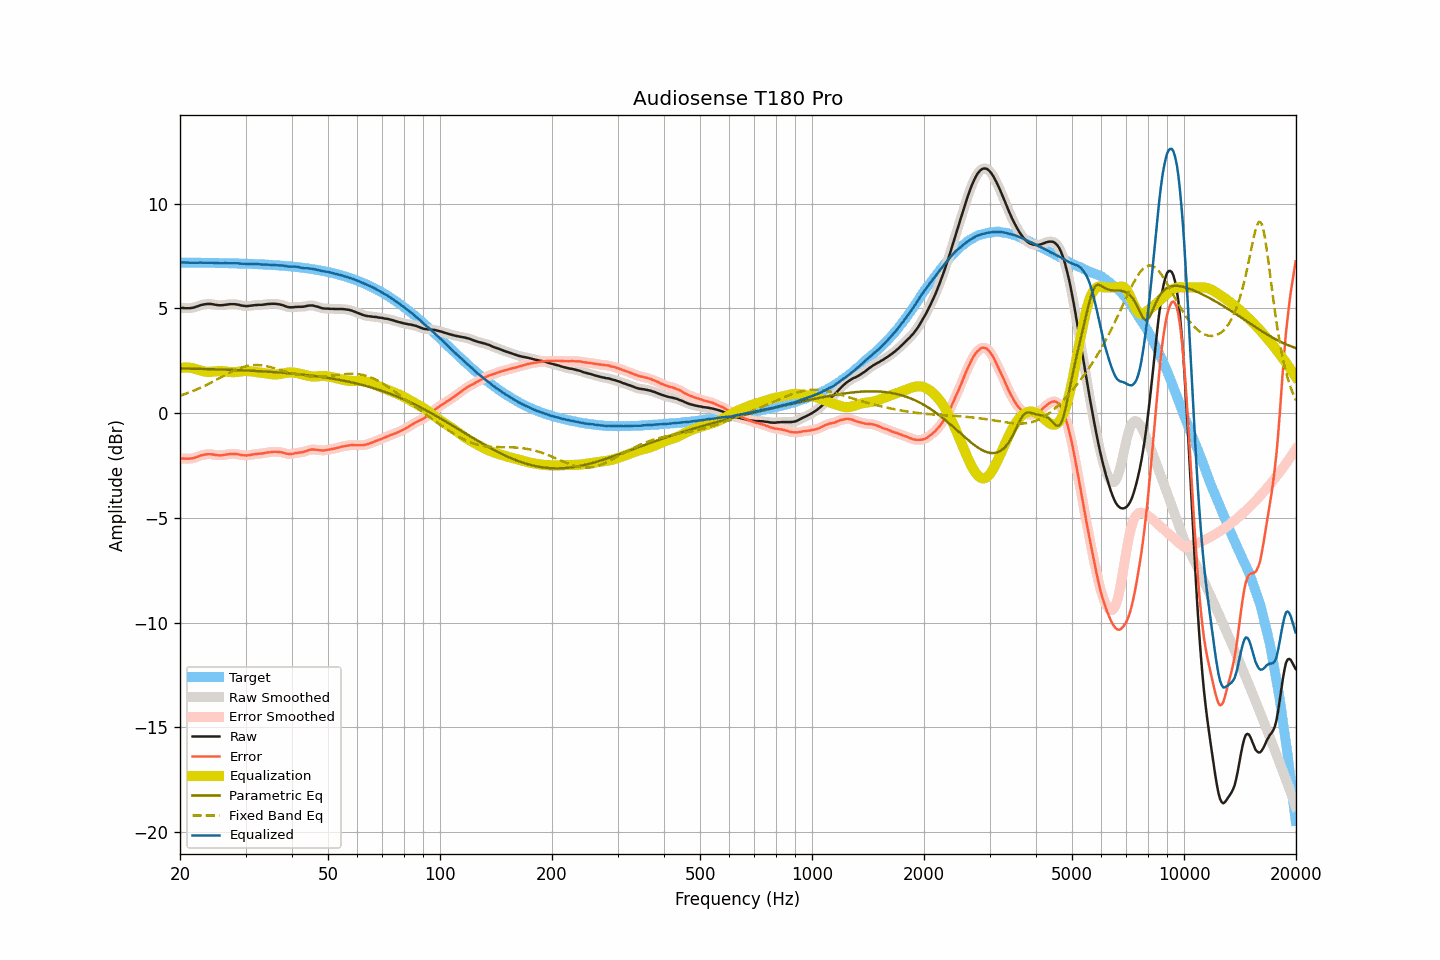

Values plotted in this chart, from the file beside it:
frequency, raw, smoothed, error, error_smoothed, equalization, parametric_eq, fixed_band_eq, equalized_raw, equalized_smoothed, target
20.00, 5.02, 5.02, -2.17, -2.17, 2.16, 2.13, 0.83, 7.18, 7.19, 7.19
20.20, 5.02, 5.02, -2.17, -2.17, 2.17, 2.13, 0.86, 7.19, 7.19, 7.19
20.40, 5.02, 5.02, -2.17, -2.17, 2.18, 2.13, 0.88, 7.20, 7.20, 7.19
20.61, 5.01, 5.02, -2.18, -2.17, 2.18, 2.13, 0.91, 7.19, 7.20, 7.19
20.81, 5.01, 5.01, -2.18, -2.18, 2.18, 2.13, 0.94, 7.19, 7.19, 7.19
21.02, 5.01, 5.01, -2.18, -2.18, 2.18, 2.13, 0.97, 7.19, 7.19, 7.19
21.23, 5.01, 5.01, -2.18, -2.17, 2.17, 2.12, 0.99, 7.18, 7.18, 7.19
21.44, 5.02, 5.02, -2.16, -2.17, 2.16, 2.12, 1.02, 7.18, 7.18, 7.19
21.66, 5.03, 5.03, -2.15, -2.15, 2.14, 2.12, 1.05, 7.18, 7.18, 7.19
21.87, 5.05, 5.05, -2.13, -2.13, 2.12, 2.12, 1.09, 7.18, 7.18, 7.19
22.09, 5.08, 5.08, -2.10, -2.11, 2.10, 2.12, 1.12, 7.19, 7.18, 7.18
22.31, 5.10, 5.11, -2.08, -2.08, 2.08, 2.12, 1.15, 7.18, 7.19, 7.18
22.54, 5.13, 5.13, -2.05, -2.05, 2.05, 2.11, 1.18, 7.19, 7.19, 7.18
22.76, 5.16, 5.16, -2.02, -2.03, 2.03, 2.11, 1.22, 7.19, 7.19, 7.18
22.99, 5.17, 5.18, -2.01, -2.00, 2.01, 2.11, 1.26, 7.18, 7.18, 7.18
23.22, 5.19, 5.19, -1.99, -1.99, 1.99, 2.11, 1.29, 7.18, 7.18, 7.18
23.45, 5.20, 5.20, -1.98, -1.98, 1.98, 2.11, 1.33, 7.18, 7.18, 7.18
23.69, 5.21, 5.21, -1.97, -1.97, 1.97, 2.10, 1.37, 7.18, 7.18, 7.18
23.92, 5.21, 5.21, -1.96, -1.96, 1.97, 2.10, 1.41, 7.18, 7.18, 7.18
24.16, 5.21, 5.21, -1.96, -1.96, 1.97, 2.10, 1.45, 7.18, 7.18, 7.18
24.40, 5.20, 5.20, -1.97, -1.97, 1.98, 2.10, 1.49, 7.18, 7.18, 7.17
24.65, 5.19, 5.19, -1.98, -1.98, 1.99, 2.09, 1.53, 7.18, 7.17, 7.17
24.89, 5.17, 5.17, -2.00, -2.00, 1.99, 2.09, 1.57, 7.17, 7.17, 7.17
25.14, 5.16, 5.16, -2.01, -2.01, 2.00, 2.09, 1.61, 7.16, 7.16, 7.17
25.39, 5.15, 5.15, -2.02, -2.02, 2.01, 2.09, 1.65, 7.16, 7.16, 7.17
25.65, 5.15, 5.15, -2.01, -2.02, 2.01, 2.08, 1.69, 7.16, 7.16, 7.17
25.91, 5.15, 5.15, -2.01, -2.01, 2.01, 2.08, 1.73, 7.16, 7.16, 7.17
26.16, 5.16, 5.16, -2.00, -2.00, 2.00, 2.08, 1.77, 7.16, 7.16, 7.16
26.43, 5.17, 5.17, -1.99, -1.99, 1.99, 2.08, 1.82, 7.16, 7.16, 7.16
26.69, 5.18, 5.18, -1.98, -1.98, 1.98, 2.07, 1.86, 7.16, 7.16, 7.16
26.96, 5.19, 5.19, -1.97, -1.97, 1.97, 2.07, 1.90, 7.16, 7.16, 7.16
27.23, 5.20, 5.20, -1.96, -1.96, 1.96, 2.07, 1.94, 7.16, 7.16, 7.16
27.50, 5.20, 5.20, -1.95, -1.95, 1.96, 2.07, 1.97, 7.16, 7.16, 7.16
27.77, 5.20, 5.20, -1.95, -1.95, 1.95, 2.06, 2.01, 7.16, 7.16, 7.15
28.05, 5.20, 5.20, -1.95, -1.95, 1.96, 2.06, 2.05, 7.16, 7.16, 7.15
28.33, 5.19, 5.19, -1.96, -1.96, 1.96, 2.06, 2.08, 7.16, 7.16, 7.15
28.62, 5.18, 5.18, -1.96, -1.97, 1.97, 2.05, 2.11, 7.15, 7.15, 7.15
28.90, 5.16, 5.16, -1.98, -1.98, 1.98, 2.05, 2.14, 7.15, 7.15, 7.14
29.19, 5.14, 5.15, -2.00, -2.00, 1.99, 2.05, 2.17, 7.14, 7.14, 7.14
29.48, 5.13, 5.13, -2.01, -2.01, 2.00, 2.04, 2.19, 7.14, 7.13, 7.14
29.78, 5.12, 5.12, -2.02, -2.02, 2.01, 2.04, 2.22, 7.13, 7.13, 7.14
30.08, 5.11, 5.11, -2.02, -2.02, 2.01, 2.04, 2.24, 7.12, 7.13, 7.13
30.38, 5.11, 5.11, -2.02, -2.02, 2.01, 2.03, 2.25, 7.12, 7.13, 7.13
30.68, 5.12, 5.12, -2.01, -2.01, 2.00, 2.03, 2.27, 7.13, 7.13, 7.13
30.99, 5.13, 5.13, -1.99, -2.00, 2.00, 2.03, 2.28, 7.13, 7.13, 7.13
31.30, 5.14, 5.14, -1.98, -1.98, 1.99, 2.02, 2.29, 7.13, 7.13, 7.12
31.61, 5.15, 5.15, -1.97, -1.97, 1.97, 2.02, 2.29, 7.13, 7.13, 7.12
31.93, 5.16, 5.16, -1.95, -1.96, 1.96, 2.01, 2.30, 7.13, 7.12, 7.12
32.24, 5.16, 5.17, -1.95, -1.95, 1.95, 2.01, 2.30, 7.11, 7.12, 7.11
32.57, 5.17, 5.17, -1.94, -1.94, 1.94, 2.00, 2.29, 7.11, 7.11, 7.11
32.89, 5.17, 5.17, -1.93, -1.94, 1.93, 2.00, 2.29, 7.10, 7.10, 7.11
33.22, 5.17, 5.18, -1.93, -1.93, 1.92, 2.00, 2.28, 7.09, 7.10, 7.10
33.55, 5.18, 5.18, -1.92, -1.92, 1.91, 1.99, 2.27, 7.09, 7.09, 7.10
33.89, 5.19, 5.19, -1.90, -1.90, 1.90, 1.99, 2.25, 7.09, 7.09, 7.09
34.23, 5.20, 5.20, -1.89, -1.89, 1.89, 1.98, 2.24, 7.09, 7.09, 7.09
34.57, 5.21, 5.21, -1.87, -1.88, 1.88, 1.98, 2.22, 7.09, 7.09, 7.09
34.92, 5.21, 5.22, -1.87, -1.87, 1.87, 1.97, 2.20, 7.08, 7.08, 7.08
35.27, 5.22, 5.22, -1.85, -1.86, 1.86, 1.97, 2.18, 7.08, 7.08, 7.08
35.62, 5.22, 5.22, -1.85, -1.85, 1.85, 1.96, 2.16, 7.07, 7.07, 7.07
35.97, 5.22, 5.22, -1.84, -1.85, 1.85, 1.96, 2.14, 7.07, 7.07, 7.07
... 635 more rows
